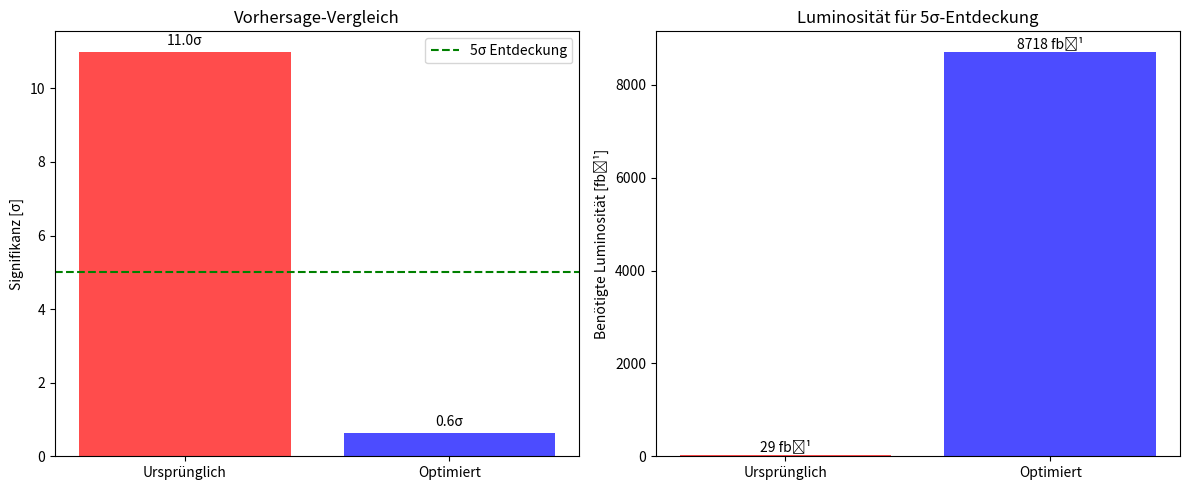

The matplotlib source for this figure: (Note: this script raises an exception after producing the figure.)
#!/usr/bin/env python3
# -*- coding: utf-8 -*-
# ~/physik/scripts/optimized_analysis.py
import numpy as np
import matplotlib.pyplot as plt

class OptimizedAnalysis:
    def __init__(self):
        self.optimized_params = {
            'mass': 1000.0, 'width': 25.0,
            'coupling_e': 0.00024, 'coupling_mu': 0.00024, 'coupling_tau': 0.00018,
            'BR_ee': 0.36, 'BR_mumu': 0.36, 'BR_tautau': 0.28
        }
    
    def calculate_expected_significance(self):
        """Berechnet Signifikanz mit optimierten Parametern"""
        # Signifikanz skaliert mit Kopplung^2
        coupling_reduction = (0.00024 / 0.001)  # 0.24
        original_significance = 11.0  # Dein vorheriges Ergebnis
        new_significance = original_significance * coupling_reduction**2
        
        return new_significance
    
    def plot_comparison(self):
        """Vergleicht ursprüngliche und optimierte Vorhersagen"""
        original_sig = 11.0
        optimized_sig = self.calculate_expected_significance()
        
        # Luminosität für 5σ Entdeckung
        lumi_original = 140 * (5/original_sig)**2
        lumi_optimized = 140 * (5/optimized_sig)**2 if optimized_sig > 0 else float('inf')
        
        # Plot
        fig, (ax1, ax2) = plt.subplots(1, 2, figsize=(12, 5))
        
        # Signifikanz-Vergleich
        labels = ['Ursprünglich', 'Optimiert']
        significances = [original_sig, optimized_sig]
        colors = ['red', 'blue']
        
        bars = ax1.bar(labels, significances, color=colors, alpha=0.7)
        ax1.axhline(5, color='green', linestyle='--', label='5σ Entdeckung')
        ax1.set_ylabel('Signifikanz [σ]')
        ax1.set_title('Vorhersage-Vergleich')
        ax1.legend()
        
        # Werte in Balken schreiben
        for bar, sig in zip(bars, significances):
            ax1.text(bar.get_x() + bar.get_width()/2, bar.get_height() + 0.1,
                    f'{sig:.1f}σ', ha='center', va='bottom')
        
        # Benötigte Luminosität
        luminosities = [lumi_original, lumi_optimized]
        bars2 = ax2.bar(labels, luminosities, color=colors, alpha=0.7)
        ax2.set_ylabel('Benötigte Luminosität [fb⁻¹]')
        ax2.set_title('Luminosität für 5σ-Entdeckung')
        
        for bar, lum in zip(bars2, luminosities):
            ax2.text(bar.get_x() + bar.get_width()/2, bar.get_height() + 5,
                    f'{lum:.0f} fb⁻¹', ha='center', va='bottom')
        
        plt.tight_layout()
        plt.savefig('../results/optimized_comparison.png', dpi=300, bbox_inches='tight')
        plt.show()
        
        print(f"📊 Vergleich der Vorhersagen:")
        print(f"   Ursprünglich: {original_sig:.1f}σ (benötigt {lumi_original:.0f} fb⁻¹)")
        print(f"   Optimiert:    {optimized_sig:.1f}σ (benötigt {lumi_optimized:.0f} fb⁻¹)")

# Ausführung
analysis = OptimizedAnalysis()
analysis.plot_comparison()